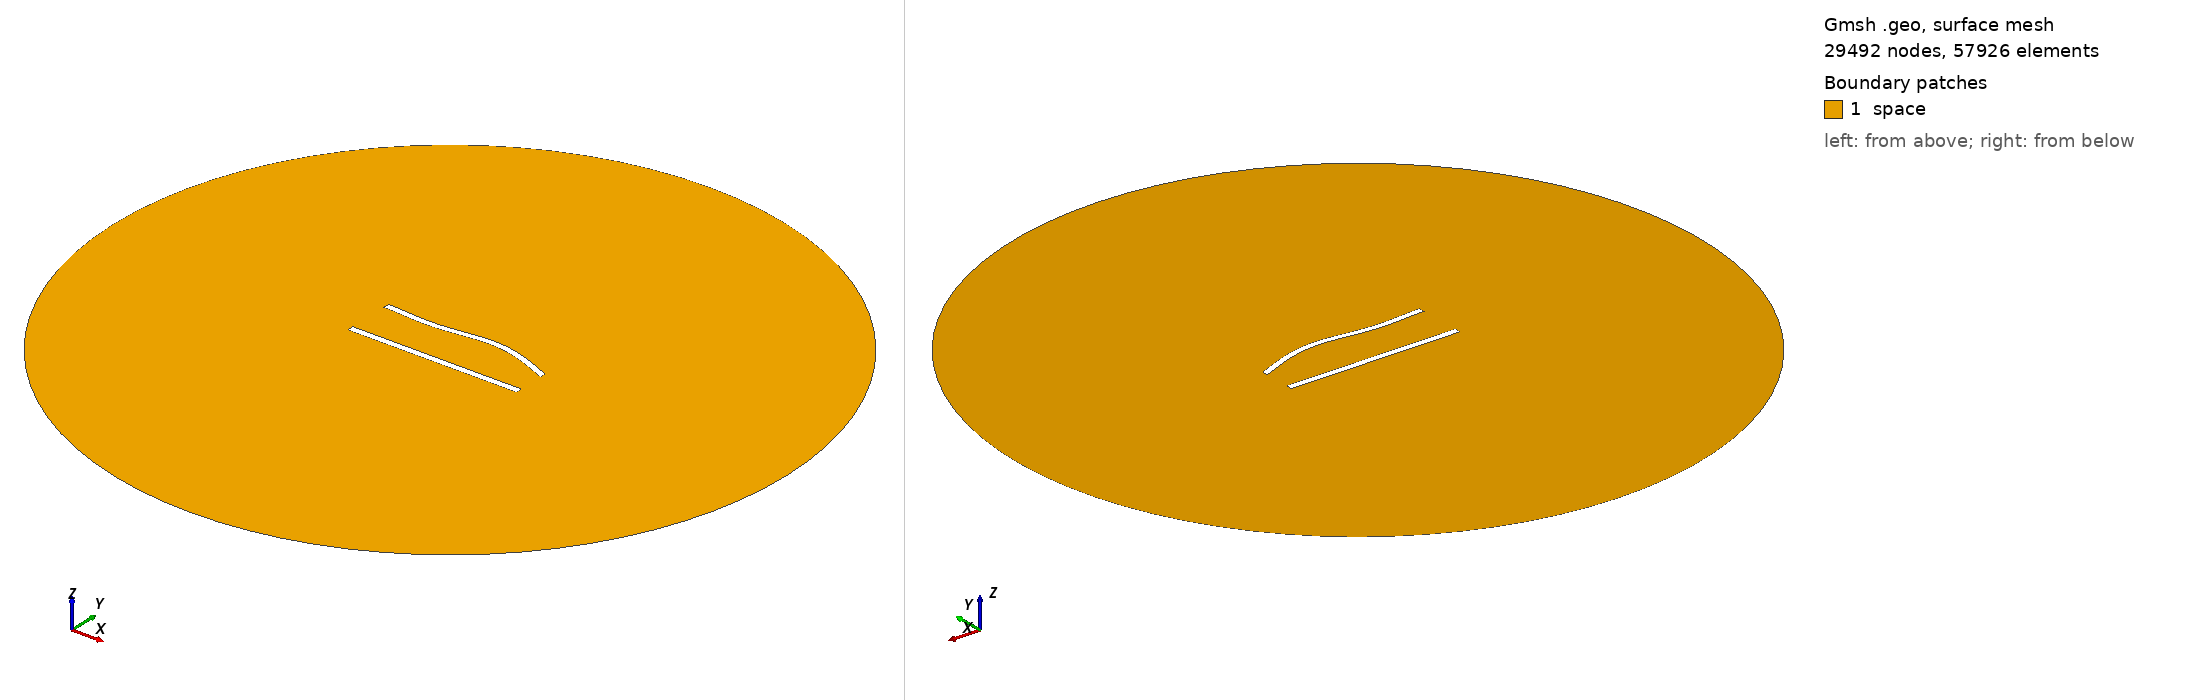

Gmsh geometry script, surface-meshed: 29492 nodes, 57926 surface elements. Boundary patches (legend numbers): 1 space. Left view from above one corner, right view from below the opposite corner. Legend entries are the model's physical surfaces. The drawing asked Gmsh for element sizes between 1% and 20% of the model's largest extent; the script's own settings can give other sizes.

=== 668.geo (drawn) ===
//---------------------------------------
// Geometry kernel
//---------------------------------------

SetFactory("OpenCASCADE");



//---------------------------------------
// Parameters of the geometry
//---------------------------------------

// Overetch of the upper plate
overetch = 0.125;

// Distance between the plates
distance = 27.5;

// Discretization over the x axis (for the deformation)
nx = 50; 

// Length of the plate
L = 100 - overetch; 

// Number of modes
n = 4; 

// 1st mode coefficient
coeff(1) = -1.5;
beta(1) = 0.596864 * 3.1415926535 / L;

// 2nd mode coefficient
coeff(2) = 1.5;
beta(2) = 1.49418 * 3.1415926535 / L;

// 3rd mode coefficient
coeff(3) = -1.5;
beta(3) = 2.50025 * 3.1415926535 / L;

// 4th mode coefficient
coeff(4) = 0.0;
beta(4) = 3.49999 * 3.1415926535 / L;



//---------------------------------------
// Upper plate (deformed rectangle)
//---------------------------------------

// Coordiantes of the upper plate
xmin = -50;
xmax = 50 - overetch;

// Height of the upper plate
yheight = 4 - 2 * overetch;

// Indexes of the points
UpperID[] = {};
LowerID[] = {};
LeftID[] = {};
RightID[] = {};

// Point index
p = 1;

// Horizontal edges
For i In {1:nx}
    x = xmin + (i-1)*(xmax - xmin)/(nx-1);

    y_bottom = distance / 2 + overetch;
    For j In {1:n}
        C = (Cosh(beta(j)*L) + Cos(beta(j)*L)) / (Sinh(beta(j)*L) + Sin(beta(j)*L));
        y_bottom  = y_bottom + coeff(j) * (Cosh(beta(j)*(x+50)) - Cos(beta(j)*(x+50)) - C * (Sinh(beta(j)*(x+50)) - Sin(beta(j)*(x+50))));
    EndFor

    y_top = y_bottom + yheight;

    Point(p) = {x, y_top, 0, 1.0};
    UpperID[i] = p;
    p = p + 1;

    Point(p) = {x, y_bottom, 0, 1.0};
    LowerID[i] = p;
    p = p + 1;
EndFor

// Create point lists
UpperPts[] = {}; LowerPts[] = {};
For i In {1:nx}
  UpperPts[] += {UpperID[i]};
  LowerPts[] += {LowerID[i]};
EndFor

// Build splines
Spline(1) = {UpperPts[]};
Spline(2) = {LowerPts[]};
Line(3) = {LowerPts[nx-1], UpperPts[nx-1]};
Line(4) = {LowerPts[0], UpperPts[0]};

// Build the plane surface
Curve Loop(1) = {2, 3, -1, -4};
Plane Surface(1) = {1};



//---------------------------------------
// Lower plate (rectangle)
//---------------------------------------

// Vertices
Point(1001) = {-50, -distance/2, 0, 1.0};
Point(1002) = { 50, -distance/2, 0, 1.0};
Point(1003) = { 50,  -distance/2 + 4, 0, 1.0};
Point(1004) = {-50,  -distance/2 + 4, 0, 1.0};

// Edges
Line(5) = {1001, 1002};
Line(6) = {1002, 1003};
Line(7) = {1003, 1004};
Line(8) = {1004, 1001};

// Plane surface
Line Loop(2) = {5, 6, 7, 8};
Plane Surface(2) = {2}; 



//---------------------------------------
// Outer (fictious) boundary
//---------------------------------------

// Points
Point(1005) = {0, 0, 0};       // Center
Point(1006) = {200, 0, 0};     // Start point
Point(1007) = {0, 200, 0};     // 90 degrees
Point(1008) = {-200, 0, 0};    // 180 degrees
Point(1009) = {0, -200, 0};    // 270 degrees

// Circle arcs (each needs start, center, end)
Circle(9) = {1006, 1005, 1007};
Circle(10) = {1007, 1005, 1008};
Circle(11) = {1008, 1005, 1009};
Circle(12) = {1009, 1005, 1006};

// Plane surface for the entire domain
Curve Loop(3) = {9, 10, 11, 12};
Surface(3) = {3};

// Subtract the plates from the whole domain to obtain the actual domain where we want to solve the equations
BooleanDifference{ Surface{3}; Delete; }{ Surface{1}; Surface{2}; Delete; }




//---------------------------------------
// Transfinite Lines/Curves
//---------------------------------------

// Set the number of points on the boundaries
r = 6;
d = 0.15;

// Plates
Transfinite Curve {1} = 50*r/4 Using Progression 1;
Transfinite Line {2} = 50*r Using Progression 1;
Transfinite Curve {3, 4} = 2*r Using Progression 1+d;
Transfinite Line {5} = 50*r/4 Using Progression 1;
Transfinite Line {7} = 50*r Using Progression 1;
Transfinite Line {6} = 2*r Using Progression 1-d;
Transfinite Line {8} = 2*r Using Progression 1+d;

// Outer boundary
Transfinite Line {9, 10, 11, 12} = 20 Using Progression 1;



//---------------------------------------
// Physical groups
//---------------------------------------                

// Physical curves (boundaries)
Physical Line("force_segment", 10) = {2};
Physical Line("upper_plate", 11) = {1, 3, 4};
Physical Line("lower_plate", 12) = {5, 6, 7, 8};
Physical Line("boundary", 20) = {9, 10, 11, 12};

// Physical Surfaces
Physical Surface("space", 30) = {3};



//---------------------------------------
// 6. Generate the Mesh
//---------------------------------------

// 2D mesh generation
Mesh 2;
